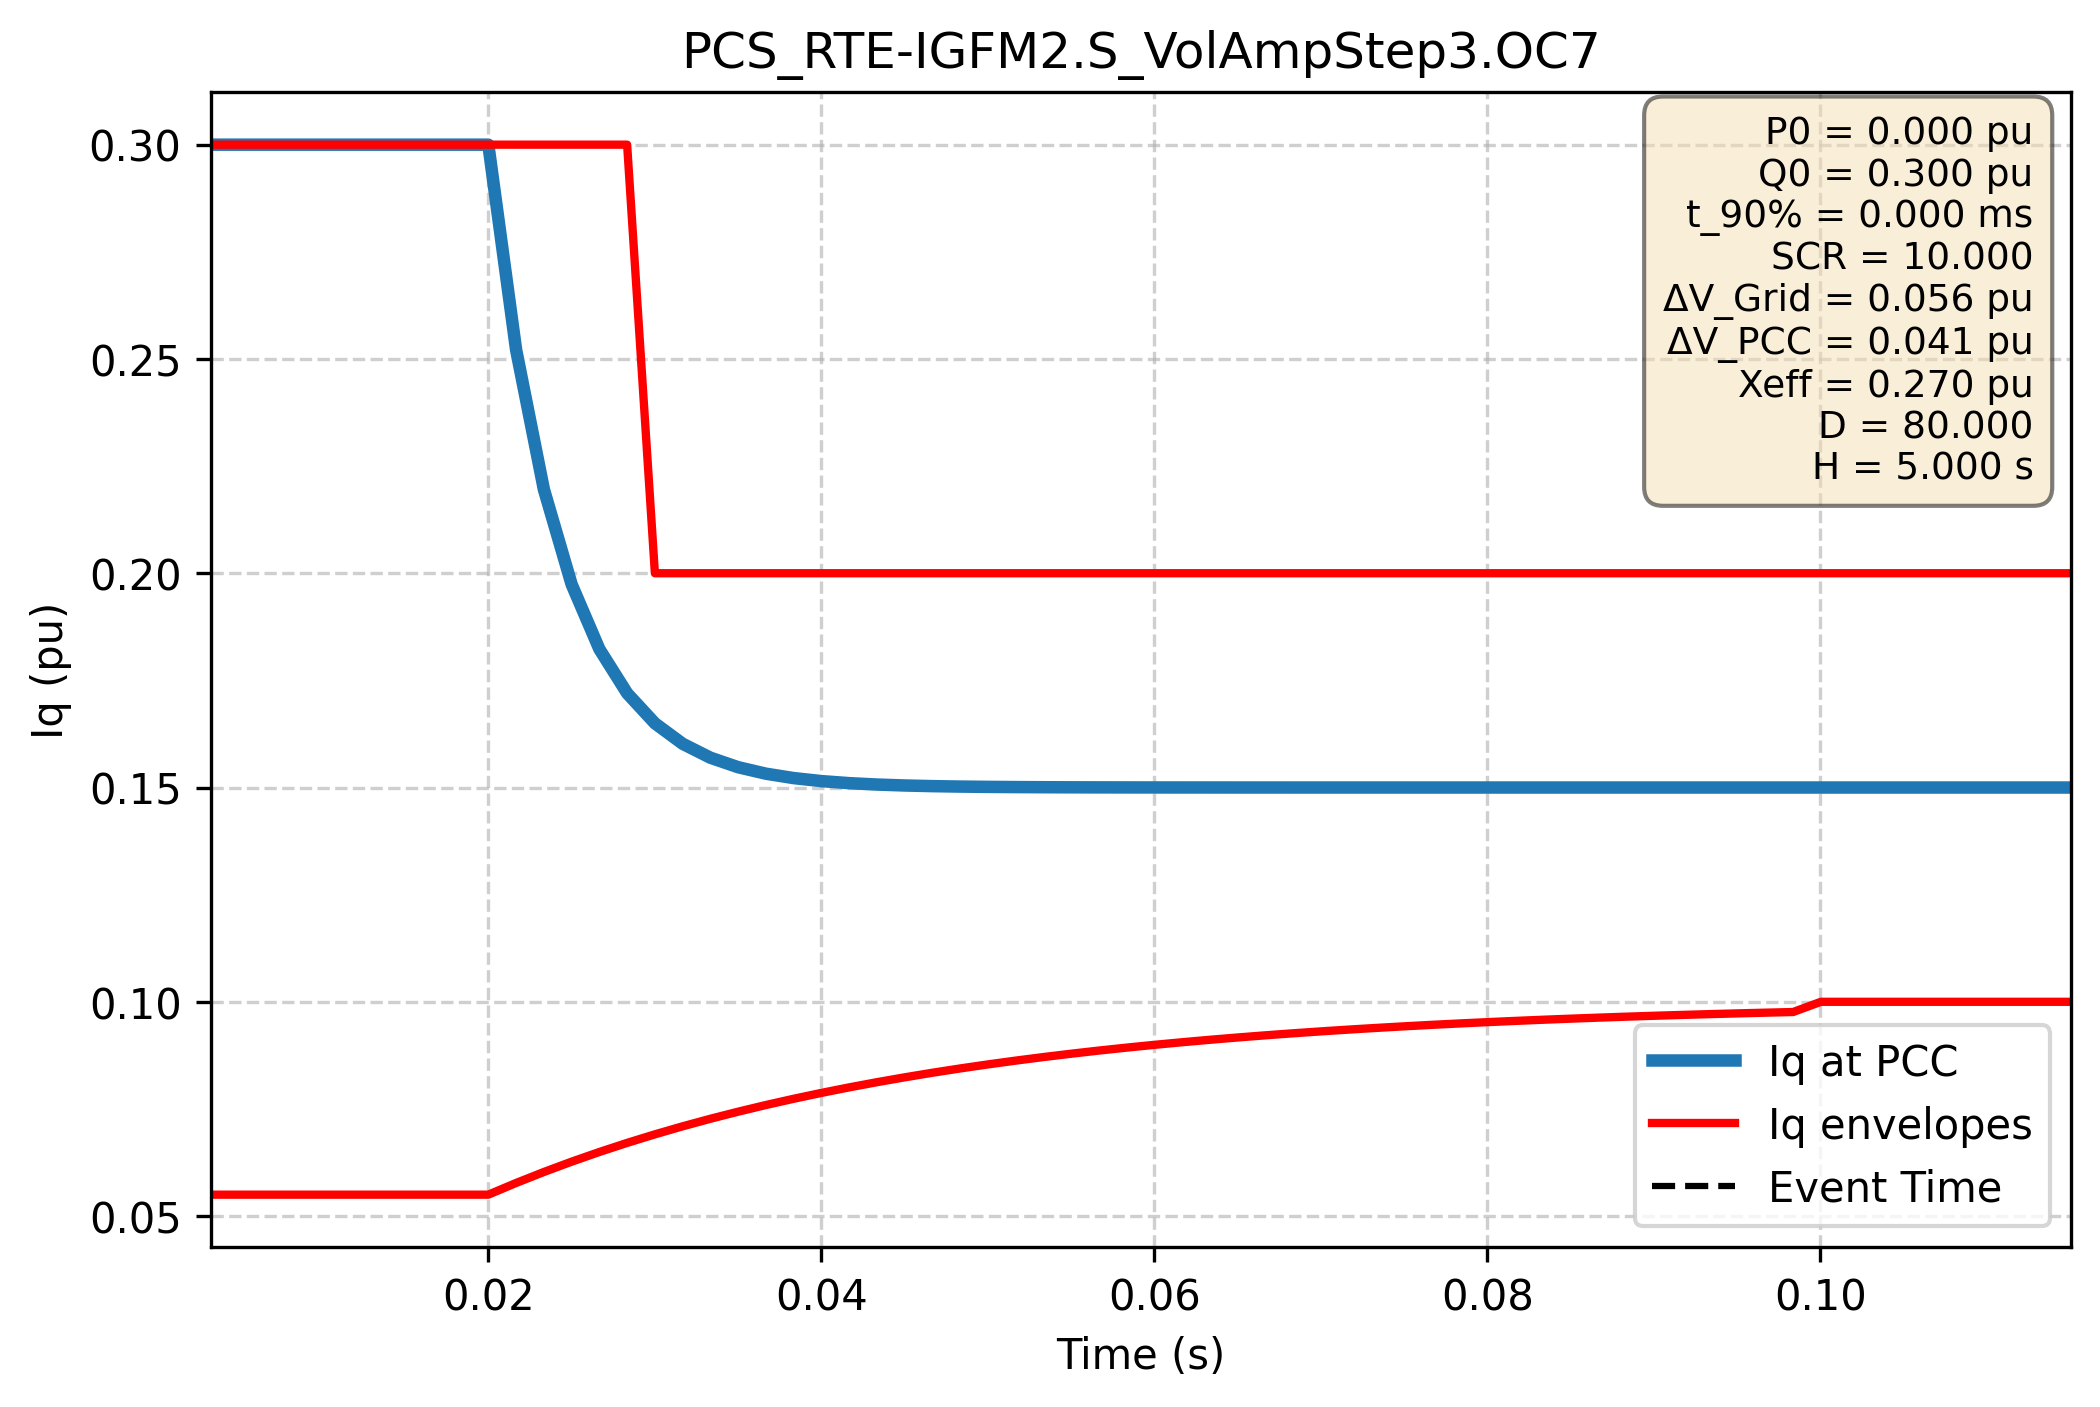

Values plotted in this chart, from the file beside it:
Time (s); Iq PCC (pu); Iq lower (pu); Iq upper (pu)
0.000e+00; 3.000e-01; 3.000e-01; 5.500e-02
1.667e-03; 3.000e-01; 3.000e-01; 5.500e-02
3.334e-03; 3.000e-01; 3.000e-01; 5.500e-02
5.002e-03; 3.000e-01; 3.000e-01; 5.500e-02
6.669e-03; 3.000e-01; 3.000e-01; 5.500e-02
8.336e-03; 3.000e-01; 3.000e-01; 5.500e-02
1.000e-02; 3.000e-01; 3.000e-01; 5.500e-02
1.167e-02; 3.000e-01; 3.000e-01; 5.500e-02
1.334e-02; 3.000e-01; 3.000e-01; 5.500e-02
1.501e-02; 3.000e-01; 3.000e-01; 5.500e-02
1.667e-02; 3.000e-01; 3.000e-01; 5.500e-02
1.834e-02; 3.000e-01; 3.000e-01; 5.500e-02
2.001e-02; 3.000e-01; 3.000e-01; 5.500e-02
2.167e-02; 2.522e-01; 3.000e-01; 5.773e-02
2.334e-02; 2.196e-01; 3.000e-01; 6.029e-02
2.501e-02; 1.974e-01; 3.000e-01; 6.270e-02
2.668e-02; 1.823e-01; 3.000e-01; 6.496e-02
2.834e-02; 1.720e-01; 3.000e-01; 6.708e-02
3.001e-02; 1.650e-01; 2.000e-01; 6.908e-02
3.168e-02; 1.602e-01; 2.000e-01; 7.095e-02
3.334e-02; 1.570e-01; 2.000e-01; 7.271e-02
3.501e-02; 1.547e-01; 2.000e-01; 7.436e-02
3.668e-02; 1.532e-01; 2.000e-01; 7.592e-02
3.835e-02; 1.522e-01; 2.000e-01; 7.738e-02
4.001e-02; 1.515e-01; 2.000e-01; 7.875e-02
4.168e-02; 1.510e-01; 2.000e-01; 8.004e-02
4.335e-02; 1.507e-01; 2.000e-01; 8.125e-02
4.502e-02; 1.505e-01; 2.000e-01; 8.238e-02
4.668e-02; 1.503e-01; 2.000e-01; 8.345e-02
4.835e-02; 1.502e-01; 2.000e-01; 8.445e-02
5.002e-02; 1.501e-01; 2.000e-01; 8.540e-02
5.168e-02; 1.501e-01; 2.000e-01; 8.628e-02
5.335e-02; 1.501e-01; 2.000e-01; 8.711e-02
5.502e-02; 1.500e-01; 2.000e-01; 8.789e-02
5.669e-02; 1.500e-01; 2.000e-01; 8.863e-02
5.835e-02; 1.500e-01; 2.000e-01; 8.932e-02
6.002e-02; 1.500e-01; 2.000e-01; 8.996e-02
6.169e-02; 1.500e-01; 2.000e-01; 9.057e-02
6.335e-02; 1.500e-01; 2.000e-01; 9.114e-02
6.502e-02; 1.500e-01; 2.000e-01; 9.168e-02
6.669e-02; 1.500e-01; 2.000e-01; 9.218e-02
6.836e-02; 1.500e-01; 2.000e-01; 9.266e-02
7.002e-02; 1.500e-01; 2.000e-01; 9.310e-02
7.169e-02; 1.500e-01; 2.000e-01; 9.352e-02
7.336e-02; 1.500e-01; 2.000e-01; 9.391e-02
7.503e-02; 1.500e-01; 2.000e-01; 9.428e-02
7.669e-02; 1.500e-01; 2.000e-01; 9.463e-02
7.836e-02; 1.500e-01; 2.000e-01; 9.495e-02
8.003e-02; 1.500e-01; 2.000e-01; 9.526e-02
8.169e-02; 1.500e-01; 2.000e-01; 9.555e-02
8.336e-02; 1.500e-01; 2.000e-01; 9.582e-02
8.503e-02; 1.500e-01; 2.000e-01; 9.607e-02
8.670e-02; 1.500e-01; 2.000e-01; 9.631e-02
8.836e-02; 1.500e-01; 2.000e-01; 9.653e-02
9.003e-02; 1.500e-01; 2.000e-01; 9.674e-02
9.170e-02; 1.500e-01; 2.000e-01; 9.694e-02
9.336e-02; 1.500e-01; 2.000e-01; 9.713e-02
9.503e-02; 1.500e-01; 2.000e-01; 9.730e-02
9.670e-02; 1.500e-01; 2.000e-01; 9.746e-02
9.837e-02; 1.500e-01; 2.000e-01; 9.762e-02
... 2,940 more rows
